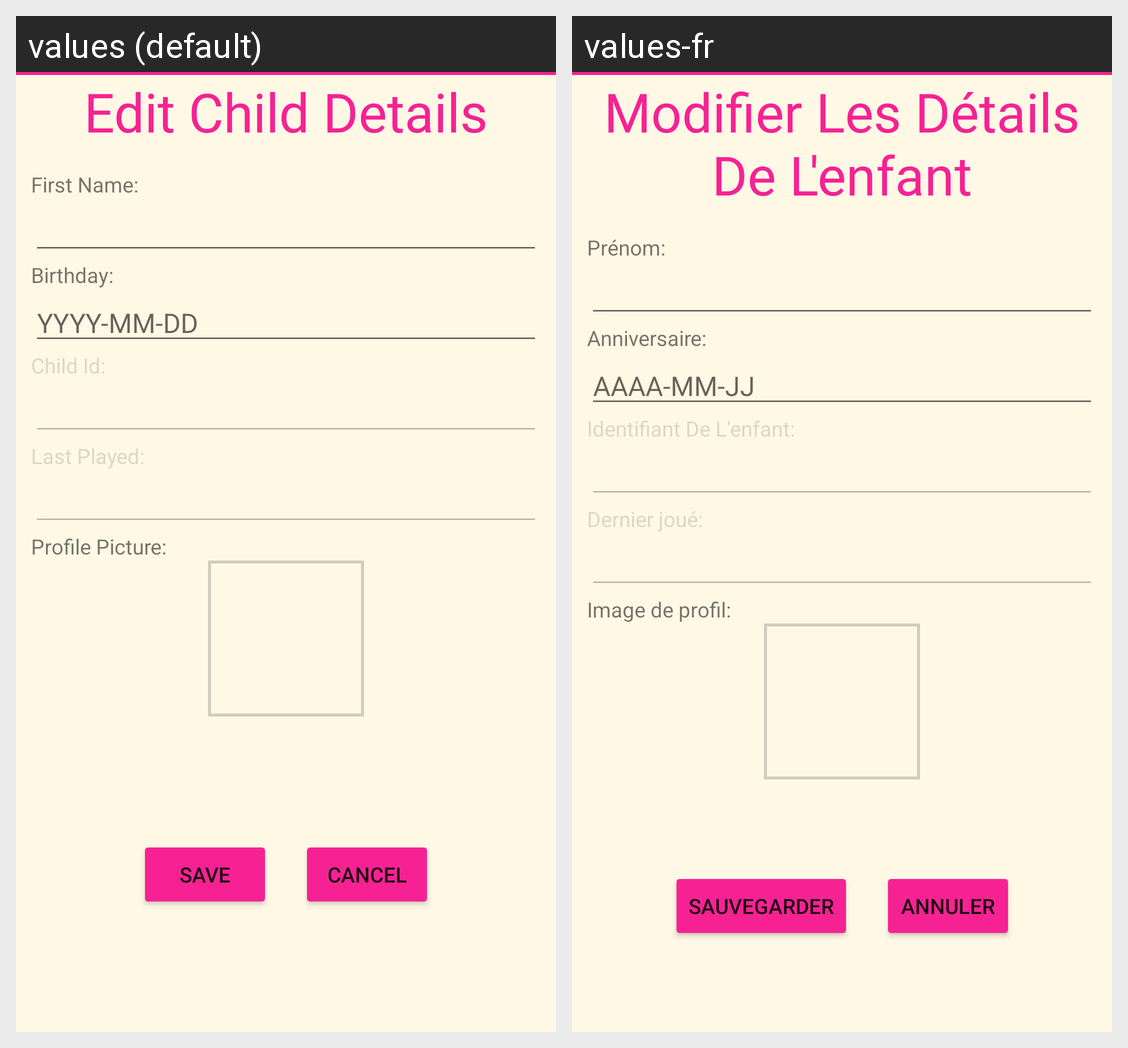

The same Android screen rendered under two of its app's locales, left to right. List the strings drawn on it with the default value and each locale's translation.
Android screen res/layout/fragment_child_details.xml rendered under 2 locales, left to right: values (default), values-fr. Device: Nexus 5 (rendered at 1080×1920; each locale shown at half size, 540×960, under a caption strip naming it); theme Theme.TidBits.
Strings drawn on this screen, with the default value and each locale's value (text and hints the layout hard-codes, and strings that could not be matched under every locale, appear in the picture but are not listed):

edit_child_details
  values: Edit Child Details
  values-fr: Modifier Les Détails De L'enfant

first_name
  values: First Name:
  values-fr: Prénom:

birthday
  values: Birthday:
  values-fr: Anniversaire:

birthday_hint
  values: YYYY-MM-DD
  values-fr: AAAA-MM-JJ

child_id
  values: Child Id:
  values-fr: Identifiant De L'enfant:

last_playtime
  values: Last Played:
  values-fr: Dernier joué:

profile_picture
  values: Profile Picture:
  values-fr: Image de profil:

save
  values: Save
  values-fr: Sauvegarder

cancel
  values: Cancel
  values-fr: Annuler
